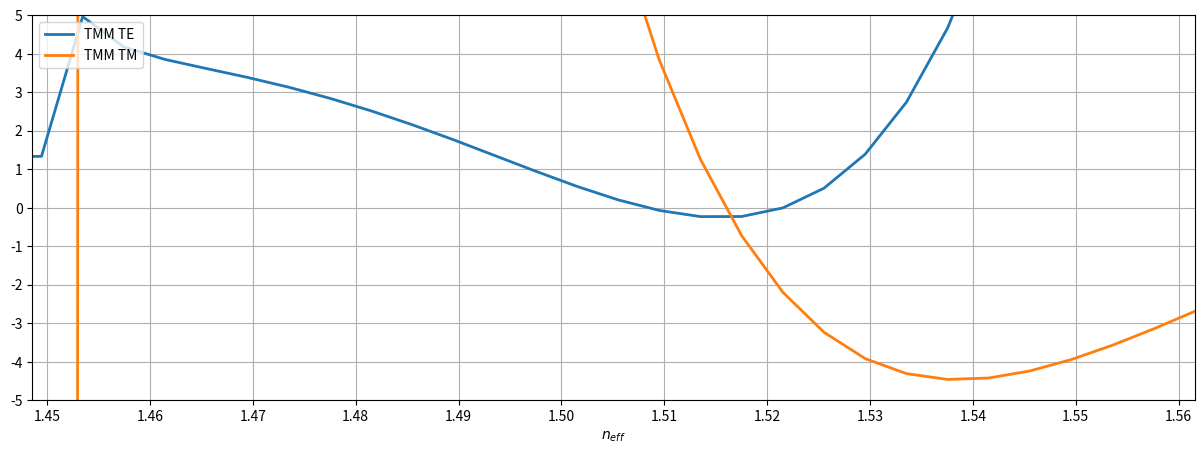
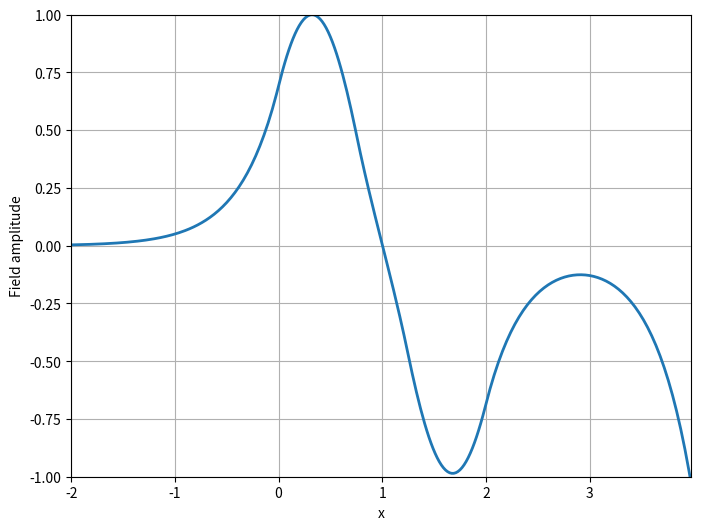
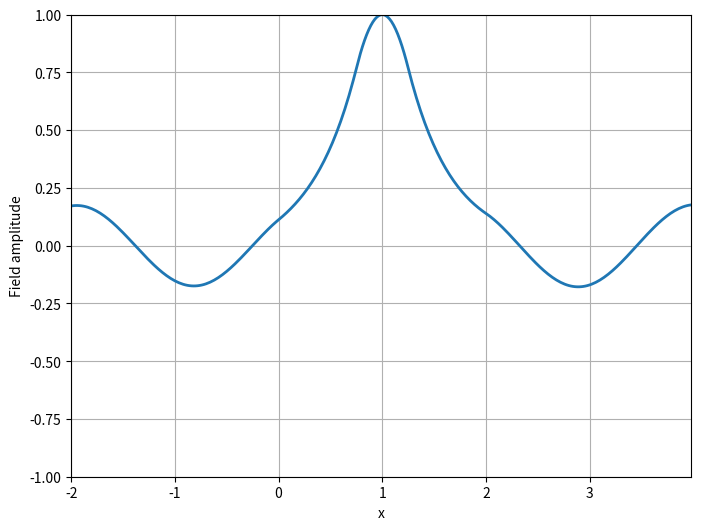

Here is the Python script that generated these plots, in order:
'''
O código a seguir é uma adaptação, que faz pequenas mudanças,  a fim de
aplicar o TMM para modos TM (atividade sugerida em aula).
[redacted]

'''


import numpy as np
import matplotlib.pyplot as plt
from numpy.lib import scimath as SM
import warnings

warnings.filterwarnings('ignore') 

nmbOfPoints = 1000
lmbd = 1e-6
k0 = 2*np.pi/lmbd

'''
#exemplo 3
n = np.array([1.45,3.5,1.45])
d = np.array([0,0.25e-6,0])


#exemplo 4

n = np.array([1.45, 1.56, 1.45, 1.56, 1.45])
d = np.array([0, 0.75e-6, 0.5e-6, 0.75e-6, 0])
'''
#exemplo 4

n = np.array([1.45, 1.56, 1.45, 1.56, 1.45])
d = np.array([0, 0.75e-6, 0.5e-6, 0.75e-6, 0])

nmbOfLayers = np.size(n)
neff = np.linspace(0, 4, nmbOfPoints)
beta = neff*k0

alpha = np.zeros([nmbOfPoints, nmbOfLayers], dtype=np.complex64)
sigma = np.zeros([nmbOfPoints, nmbOfLayers], dtype=np.complex64)

alpha[:,0] = SM.sqrt(beta**2 - (k0*n[0])**2)
sigma[:,0] = alpha[:,0]*d[0]


Twg = np.zeros([2, 2, nmbOfPoints], dtype=np.complex64)
Twg[0,0,:] = 1
Twg[1,1,:] = 1
Tj = np.zeros([2, 2, nmbOfPoints], dtype=np.complex64)
for i in range(nmbOfLayers-1):
  alpha[:,i+1] = SM.sqrt(beta**2 - (k0*n[i+1])**2)
  sigma[:,i+1] = alpha[:,i+1]*d[i+1]
  Tj[0,0,:] = 0.5 * (1+alpha[:,i]/alpha[:,i+1])*np.exp( sigma[:,i])
  Tj[0,1,:] = 0.5 * (1-alpha[:,i]/alpha[:,i+1])*np.exp(-sigma[:,i])
  Tj[1,0,:] = 0.5 * (1-alpha[:,i]/alpha[:,i+1])*np.exp( sigma[:,i])
  Tj[1,1,:] = 0.5 * (1+alpha[:,i]/alpha[:,i+1])*np.exp(-sigma[:,i])
  Twg = np.einsum('mnr,ndr->mdr', Tj, Twg)

TwgTm = np.zeros([2, 2, nmbOfPoints], dtype=np.complex64)
TwgTm[0,0,:] = 1
TwgTm[1,1,:] = 1
TjTm = np.zeros([2, 2, nmbOfPoints], dtype=np.complex64)
for i in range(nmbOfLayers-1):
  alpha[:,i+1] = SM.sqrt(beta**2 - (k0*n[i+1])**2)
  sigma[:,i+1] = alpha[:,i+1]*d[i+1]
  TjTm[0,0,:] = 0.5 * (1+alpha[:,i]/alpha[:,i+1])*np.exp( 1j*sigma[:,i])
  TjTm[0,1,:] = 0.5 * (1-alpha[:,i]/alpha[:,i+1])*np.exp(-1j*sigma[:,i])
  TjTm[1,0,:] = 0.5 * (1-alpha[:,i]/alpha[:,i+1])*np.exp( 1j*sigma[:,i])
  TjTm[1,1,:] = 0.5 * (1+alpha[:,i]/alpha[:,i+1])*np.exp(-1j*sigma[:,i])
  TwgTm = np.einsum('mnr,ndr->mdr', TjTm, TwgTm)

fig1 = plt.figure(figsize=(15,5))
plt.plot(neff, Twg[0,0,:], label = 'TMM TE', linewidth = 2)
plt.plot(neff, TwgTm[0,0,:], label = 'TMM TM', linewidth = 2)
plt.locator_params(nbins=16)
plt.xlim([n.min()*0.999, n.max()*1.001])
plt.ylim([-5,5])
plt.grid(True)
plt.xlabel(r'$n_{eff}$')
plt.legend(loc = 'upper left')

neffTE1 = 1.508509
neffTE0 = 1.5215379
#1.496048287587425 - TE0
#1.484221244965693 - TE1
neffTM0 = 1.516064

beta = neffTE1*k0

alpha = SM.sqrt(beta**2 - (k0*n)**2)
sigma = alpha*d

A = np.zeros(nmbOfLayers, dtype=np.complex128)
B = np.zeros(nmbOfLayers, dtype=np.complex128)
# Equation 16
A[0] = 1
B[0] = 0

Tj = np.zeros([2, 2], dtype=np.complex128)
for i in range(nmbOfLayers-1):
  Tj[0,0] = (1+alpha[i]/alpha[i+1])*np.exp( sigma[i])/2
  Tj[0,1] = (1-alpha[i]/alpha[i+1])*np.exp(-sigma[i])/2
  Tj[1,0] = (1-alpha[i]/alpha[i+1])*np.exp( sigma[i])/2
  Tj[1,1] = (1+alpha[i]/alpha[i+1])*np.exp(-sigma[i])/2
  #Equation 13
  A[i+1] = Tj[0,0] * A[i] + Tj[0,1] * B[i]
  B[i+1] = Tj[1,0] * A[i] + Tj[1,1] * B[i]

t  = np.cumsum(d)
lS = np.insert(t, 0, 0)
if d[0] == 0.0:
    csL = 2e-6
    t = np.insert(t, 0, -csL)
    t[-1] = t[-1] + csL
else:
    t = np.insert(t, 0, 0)
    t[-1] = t[-1] + d[-1]

dx = np.sum(d)/100
Ey_j = []
lent = []
for i in range(nmbOfLayers):
    len = np.arange(t[i], t[i+1], dx)
    # Equation 4
    E_temp = A[i] * np.exp(+alpha[i] * (len - lS[i])) + B[i] * np.exp(-alpha[i] * (len - lS[i]))
    Ey_j = np.hstack((Ey_j, E_temp))
    lent = np.hstack((lent, len))

fig2 = plt.figure(figsize=(8,6))
plt.plot(lent/1e-6, np.real(Ey_j/Ey_j.max()), linewidth = 2)
plt.grid()
plt.xlim([lent.min()/1e-6,lent.max()/1e-6])
plt.ylim([-1,1])
plt.xlabel('x')
plt.ylabel('Field amplitude')

#-=-=-=-=-=-=-=-=-=-= adaptação para plotar Hy -=-=-=-=-=-=-=-=-=-=-= #

neffTM0 = 1.516064
#neffTM1 = 1.452971

beta = neffTM0*k0

alpha = SM.sqrt(beta**2 - (k0*n)**2)
sigma = alpha*d

C = np.zeros(nmbOfLayers, dtype=np.complex128)
D = np.zeros(nmbOfLayers, dtype=np.complex128)
# Equation 16
C[0] = 1
D[0] = 0

Tj = np.zeros([2, 2], dtype=np.complex128)
for i in range(nmbOfLayers-1):
  Tj[0,0] = (1+alpha[i]/alpha[i+1])*np.exp( 1j*sigma[i])/2
  Tj[0,1] = (1-alpha[i]/alpha[i+1])*np.exp(-1j*sigma[i])/2
  Tj[1,0] = (1-alpha[i]/alpha[i+1])*np.exp( 1j*sigma[i])/2
  Tj[1,1] = (1+alpha[i]/alpha[i+1])*np.exp(-1j*sigma[i])/2
  #Equation 13
  C[i+1] = Tj[0,0] * C[i] + Tj[0,1] * D[i]
  D[i+1] = Tj[1,0] * C[i] + Tj[1,1] * D[i]

t  = np.cumsum(d)
lS = np.insert(t, 0, 0)
if d[0] == 0.0:
    csL = 2e-6
    t = np.insert(t, 0, -csL)
    t[-1] = t[-1] + csL
else:
    t = np.insert(t, 0, 0)
    t[-1] = t[-1] + d[-1]

dx = np.sum(d)/100
Hy_j = []
lent = []
for i in range(nmbOfLayers):
    len = np.arange(t[i], t[i+1], dx)
    # Equation 4
    H_temp = C[i] * np.exp(+1j*alpha[i] * (len - lS[i])) + D[i] * np.exp(-1j*alpha[i] * (len - lS[i]))
    Hy_j = np.hstack((Hy_j, H_temp))
    lent = np.hstack((lent, len))

fig3 = plt.figure(figsize=(8,6))
plt.plot(lent/1e-6, np.real(Hy_j/Hy_j.max()), linewidth = 2)
plt.grid()
plt.xlim([lent.min()/1e-6,lent.max()/1e-6])
plt.ylim([-1,1])
plt.xlabel('x')
plt.ylabel('Field amplitude')



plt.show()